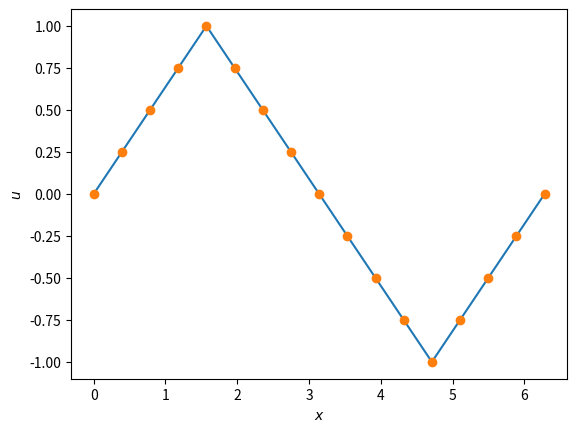

Reproduce this figure in Python.
#!/usr/bin/env python

import matplotlib.pyplot as plt
import numpy as np

def upscale_grid(u):
    dim = np.ndim(u)
    new_shape = tuple(2 * s for s in u.shape)
    uf = np.zeros(new_shape, dtype=u.dtype)

    # Copy original points
    uf[tuple([slice(None, None, 2)] * dim)] = u

    # Interpolate along each axis
    for axis in range(dim):
        slices1 = tuple(slice(None, -1, 2) if i == axis else slice(None) for i in range(dim))
        slices2 = tuple(slice(1, None, 2) if i == axis else slice(None) for i in range(dim))
        uf[slices2] = (uf[slices1] + np.roll(uf[slices1], shift=-1, axis=axis)) / 2

    # Remove edges.
    return uf[tuple([slice(0, -1)] * dim)]


def main():
    nx = 5
    L = 2 * np.pi

    x = np.linspace(0, L, nx)
    u = np.sin(x)

    # uf = interp_to_finer(u, depth=2)
    uf = upscale_grid(upscale_grid(u))
    xf = np.linspace(0, L, len(uf))

    fig, ax = plt.subplots()
    ax.plot(x, u)
    ax.plot(xf, uf, 'o')
    ax.set_xlabel(r'$x$')
    ax.set_ylabel(r'$u$')
    plt.show()

if __name__ == '__main__':
    main()
